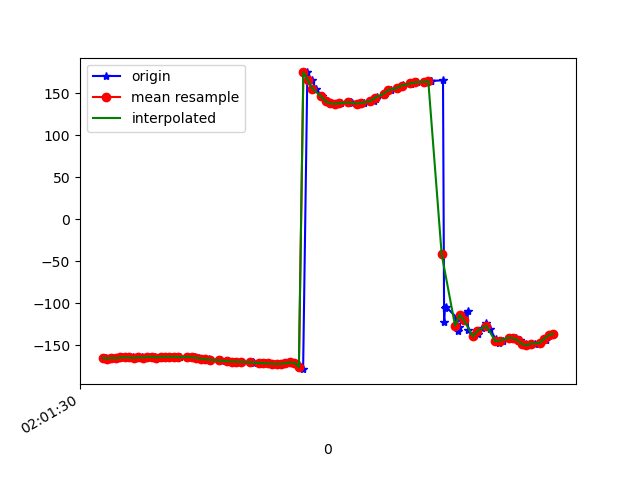

Values plotted in this chart, from the file beside it:
1617847290275, 542933830883782, -164.80505, 31.19025, -22.207315
1617847290292, 542933850114552, -165.6, 31.12, -21.65
1617847290308, 542933869345322, -164.8, 31.06, -22.38
1617847290329, 542933888576092, -165.2, 30.88, -22.03
1617847290347, 542933907806862, -164.1, 31.17, -23.12
1617847290361, 542933927037632, -164.3, 30.83, -22.95
1617847290380, 542933946268402, -164.3, 31.7, -23.56
1617847290398, 542933965499172, -164, 31.36, -23.99
1617847290419, 542933984729942, -164.9, 31.58, -23.8
1617847290437, 542934003960712, -164, 31.41, -24.7
1617847290455, 542934023191482, -164.5, 31.25, -24.29
1617847290476, 542934042422252, -163.5, 31.86, -25.46
1617847290496, 542934061653022, -163.5, 31.59, -25.46
1617847290514, 542934080883792, -164.4, 31.82, -24.87
1617847290529, 542934100114562, -163.5, 31.73, -25.85
1617847290551, 542934119345332, -163.8, 31.69, -25.5
1617847290570, 542934138576102, -163.5, 32.72, -26.14
1617847290589, 542934157806872, -163.2, 32.6, -26.47
1617847290605, 542934177037642, -164, 32.78, -25.9
1617847290640, 542934196268412, -163.4, 33.53, -26.78
1617847290644, 542934215499182, -163.6, 34.08, -27.04
1617847290676, 542934234729952, -164.1, 34.81, -27.03
1617847290691, 542934253960722, -164.8, 35.6, -26.89
1617847290718, 542934273191492, -165.6, 36.21, -26.62
1617847290738, 542934292422262, -166.4, 36.48, -26.27
1617847290742, 542934311653032, -167, 36.55, -26.01
1617847290788, 542934330883802, -167.4, 36.64, -25.92
1617847290792, 542934350114572, -167.8, 36.7, -25.82
1617847290796, 542934369345342, -168.3, 36.59, -25.57
1617847290824, 542934388576112, -168.8, 36.37, -25.22
1617847290845, 542934407806882, -169.1, 36.24, -24.99
1617847290862, 542934427037652, -169.3, 36.29, -24.89
1617847290883, 542934446268422, -169.5, 36.42, -24.8
1617847290930, 542934465499192, -169.8, 36.4, -24.62
1617847290934, 542934484729962, -170.2, 36.16, -24.32
1617847290937, 542934503960732, -170.5, 35.87, -24.04
1617847290972, 542934523191502, -170.7, 35.73, -23.87
1617847290974, 542934542422272, -170.9, 35.81, -23.81
1617847290987, 542934561653042, -171.1, 35.94, -23.73
1617847291007, 542934580883812, -171.4, 36.08, -23.55
1617847291026, 542934600114582, -171.7, 36.33, -23.22
1617847291045, 542934619345352, -172, 36.84, -22.62
1617847291064, 542934638576122, -172, 38.04, -21.8
1617847291085, 542934657806892, -171.2, 40.26, -21.01
1617847291103, 542934677037662, -170.3, 44.14, -19.38
1617847291122, 542934696268432, -170.6, 48.27, -15.54
1617847291140, 542934715499202, -173.3, 51.95, -8.649
1617847291159, 542934734729972, -178.2, 54.91, 1.029
1617847291178, 542934753960742, 174.8, 57.22, 13.12
1617847291198, 542934773191512, 166, 58.82, 27.35
1617847291216, 542934792422282, 155.6, 59.32, 43
1617847291244, 542934811653052, 146.2, 58.16, 57.17
1617847291264, 542934830883822, 140.5, 55.7, 67.53
1617847291283, 542934850114592, 138.1, 53.06, 74.64
1617847291303, 542934869345362, 137.5, 50.47, 79.54
1617847291329, 542934888576132, 138.2, 47.92, 82.35
1617847291371, 542934907806902, 139.4, 45.65, 83.44
1617847291374, 542934927037672, 139.7, 43.79, 83.55
1617847291377, 542934946268442, 138.9, 42.34, 82.82
1617847291409, 542934965499212, 137.9, 41.34, 80.92
1617847291413, 542934984729982, 137.7, 40.65, 77.74
... 45 more rows
